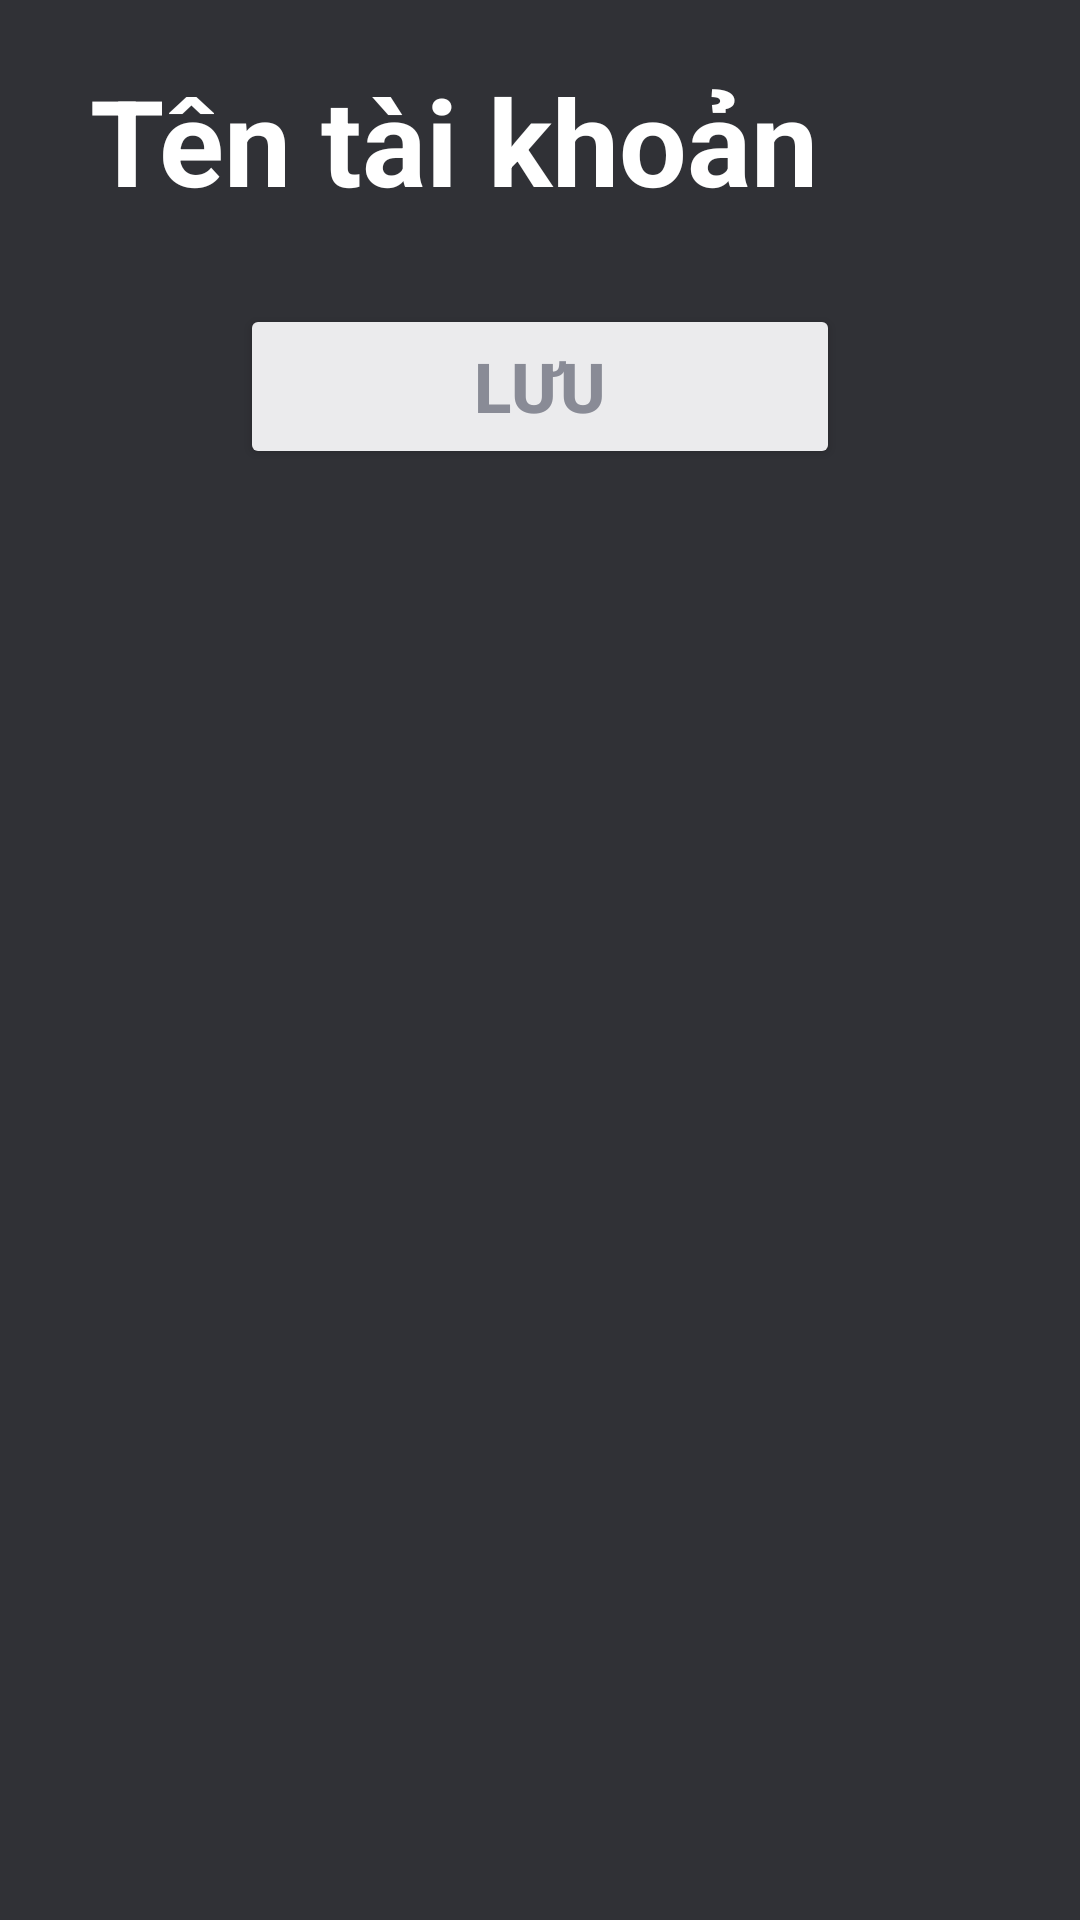

Layout XML and referenced resources for this Android screen:
<!-- AndroidManifest.xml: application theme Theme.Musika -->
<!-- res/layout/activity_setting_style.xml -->
<?xml version="1.0" encoding="utf-8"?>
<LinearLayout xmlns:android="http://schemas.android.com/apk/res/android"
    xmlns:app="http://schemas.android.com/apk/res-auto"
    xmlns:tools="http://schemas.android.com/tools"
    android:layout_width="match_parent"
    android:layout_height="match_parent"
    tools:context=".Me.Setting.Style.setting_style"
    android:orientation="vertical"
    android:background="#303136">

    <TextView
        android:layout_width="match_parent"
        android:layout_height="wrap_content"
        android:textSize="40dp"
        android:layout_marginTop="20dp"
        android:layout_marginLeft="30dp"
        android:text="Tên tài khoản"
        android:textColor="@color/white"
        android:textStyle="bold"/>

    <LinearLayout
        android:layout_width="match_parent"
        android:layout_height="wrap_content"
        android:orientation="vertical"
        android:gravity="center"
        android:layout_marginTop="20dp"
        android:layout_marginBottom="40dp">
        <Button
            android:id="@+id/saveStyle_xml"
            android:layout_width="200dp"
            android:layout_height="55dp"
            android:backgroundTint="#ebebed"
            android:text="Lưu"
            android:textColor="#898b96"
            android:textStyle="bold"
            android:textSize="23dp"
            android:layout_marginTop="8dp"/>
    </LinearLayout>

    <androidx.recyclerview.widget.RecyclerView
        android:id="@+id/listStyle_xml"
        android:layout_width="match_parent"
        android:layout_height="wrap_content"/>

</LinearLayout>
<!-- resources referenced by this layout -->
<resources>
  <style name="Theme.Musika" parent="Base.Theme.Musika" />
  <style name="Base.Theme.Musika" parent="Theme.Material3.DayNight.NoActionBar">
          
          
  
          <item name="android:navigationBarColor">@color/white</item>
          <item name="android:windowLightNavigationBar">true</item>
      </style>
  <!-- not gathered from this repository: default colours our renderer supplied (Android Studio template values) -->
  <color name="white">#FFFFFFFF</color>
</resources>
